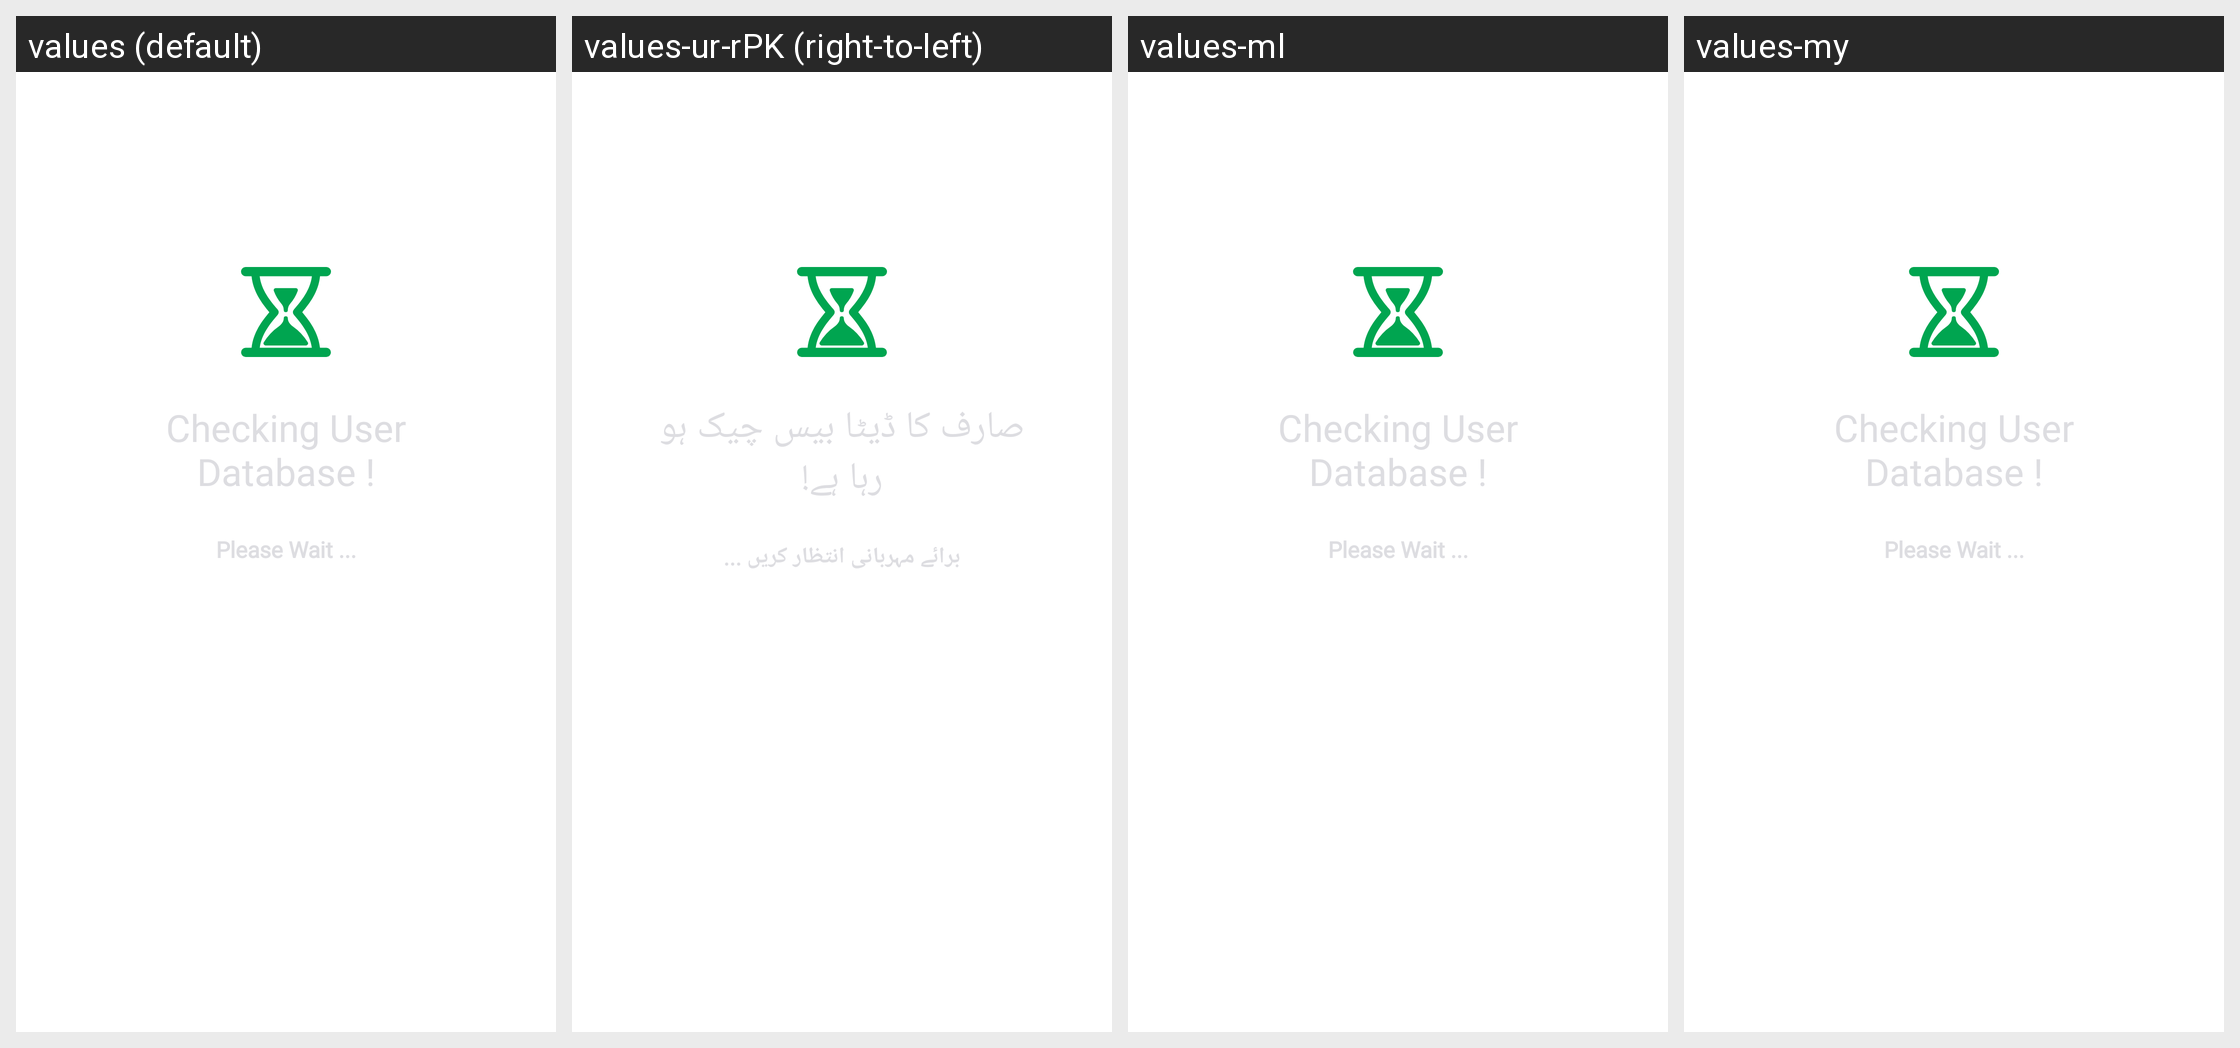

This grid shows one Android layout under several languages. Give, for every string resource on the screen, its name, the default text and each shown locale's text.
Android screen res/layout/dialog_check_database.xml rendered under 4 locales, left to right: values (default), values-ur-rPK (right-to-left), values-ml, values-my. Device: Nexus 5 (rendered at 1080×1920; each locale shown at half size, 540×960, under a caption strip naming it); theme AppTheme.
Other locales in the repository, not shown: values-af, values-am, values-ar, values-as, values-bg, values-bn, values-ca, values-cs, values-da, values-de, values-el, values-en-rGB, values-es, values-es-rUS, values-eu, values-fa, values-fi, values-fr, values-fr-rCA, values-gl, values-gu, values-hi, values-hr, values-hu, values-in, values-it, values-iw, values-ja, values-kn, values-ko, values-lt, values-lv, values-mr, values-ms, values-nb, values-ne, values-nl, values-or, values-pa, values-pl, values-pt-rPT, values-ro, values-ru, values-sk, values-sl, values-sr, values-sv, values-sw, values-ta, values-te, values-th, values-tl, values-tr, values-uk, values-vi, values-zh-rCN, values-zh-rHK, values-zh-rTW, values-zu.
Strings drawn on this screen, with the default value and each locale's value (text and hints the layout hard-codes, and strings that could not be matched under every locale, appear in the picture but are not listed):

label_checkingUserData
  values: Checking User Database !
  values-ur-rPK: صارف کا ڈیٹا بیس چیک ہو رہا ہے!
  values-ml: Checking User Database !  [not translated; the default value is used]
  values-my: Checking User Database !  [not translated; the default value is used]

label_pleaseWait
  values: Please Wait ...
  values-ur-rPK: برائے مہربانی انتظار کریں ...
  values-ml: Please Wait ...  [not translated; the default value is used]
  values-my: Please Wait ...  [not translated; the default value is used]
